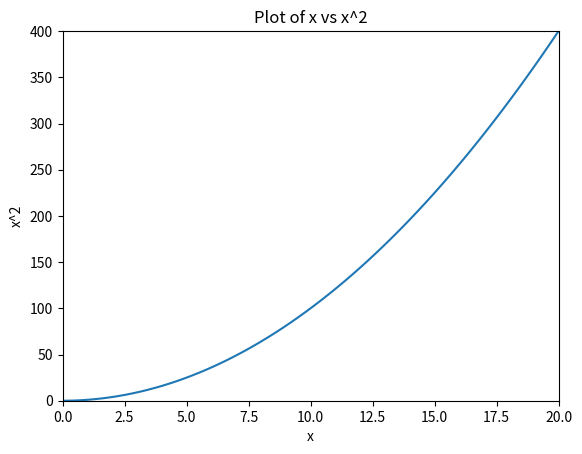

Write the Python code that produced this figure.
#Task 1
import numpy as np
import pandas as pd
import matplotlib.pyplot as plt


x = np.linspace(0, 20, 100)


y = x ** 2


plt.plot(x, y)


plt.title('Plot of x vs x^2')
plt.xlabel('x')
plt.ylabel('x^2')

plt.xlim(0, 20)
plt.ylim(0, 400)  

plt.savefig('x_vs_x_squared.png')

plt.show()
